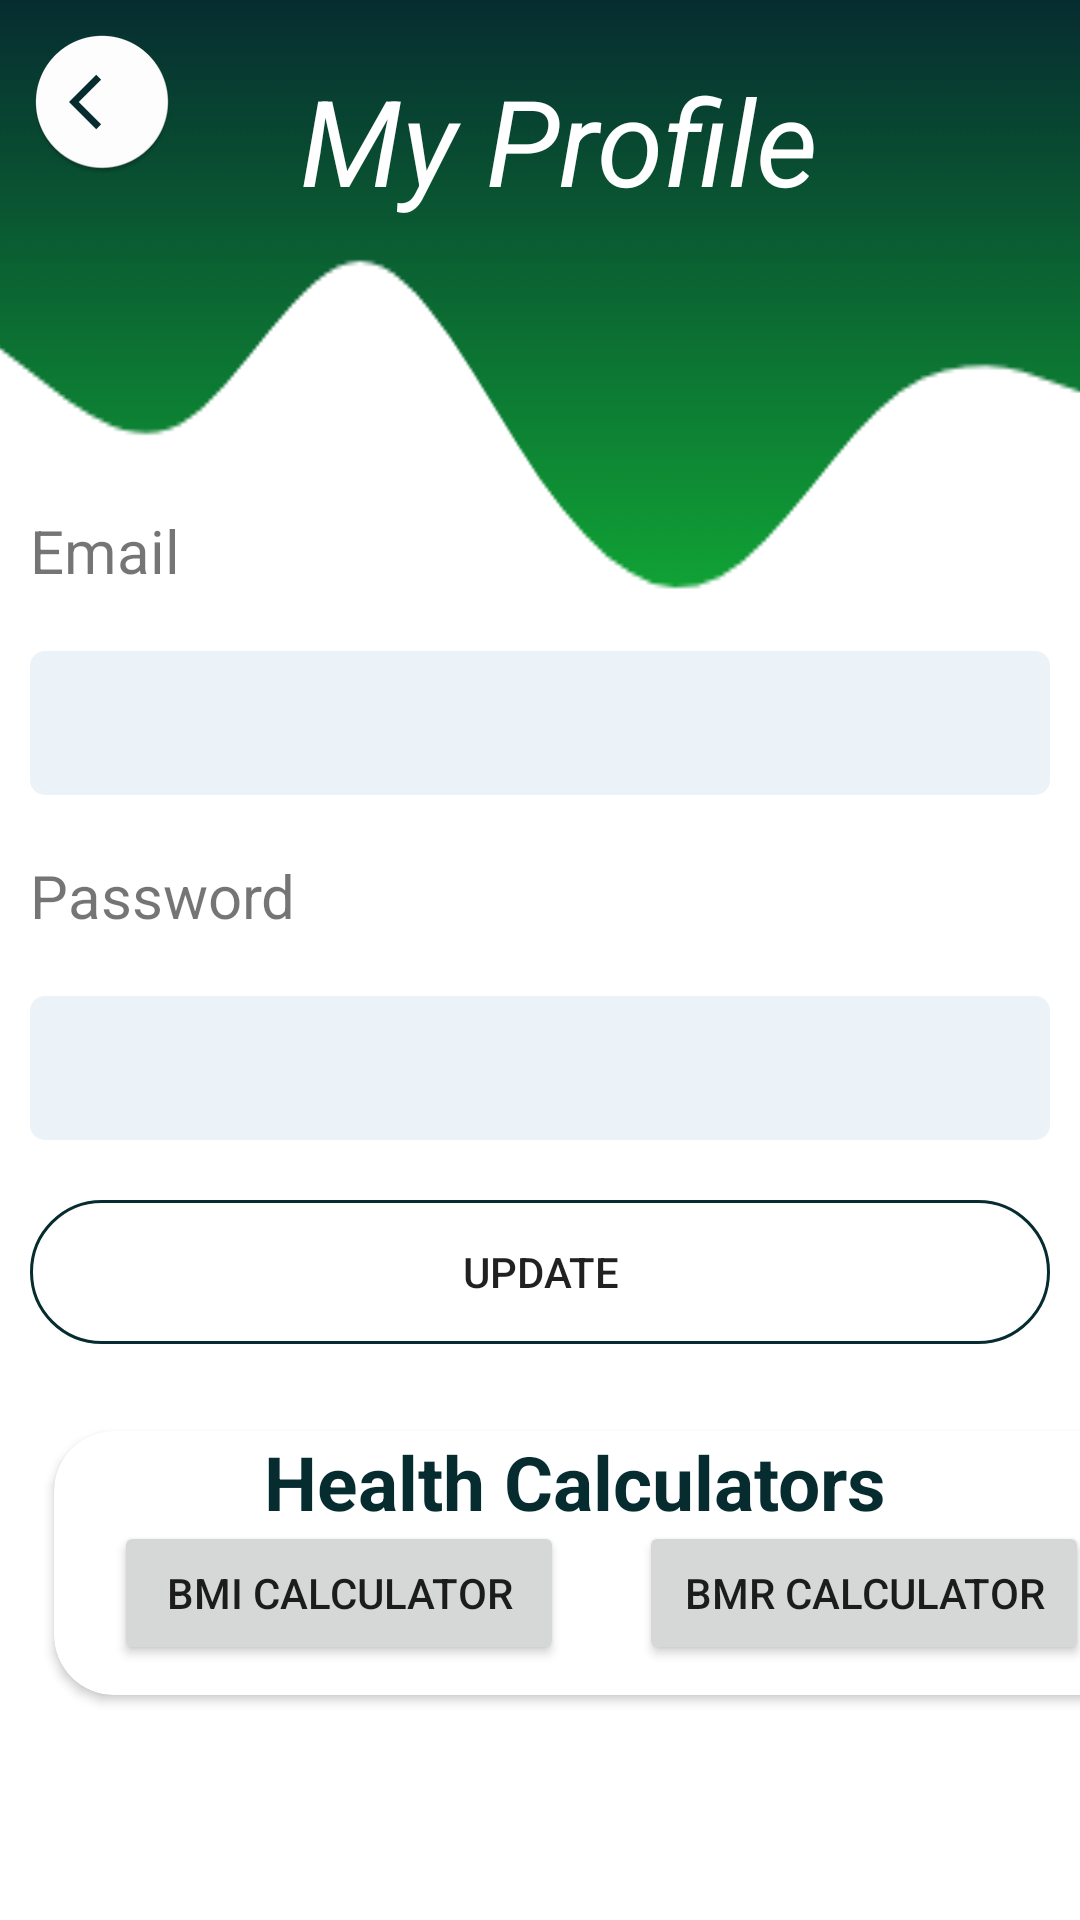

Write the Android layout XML for this screen, with the resource values it uses.
<!-- AndroidManifest.xml: application theme Theme.TruePower -->
<!-- res/layout/activity_user_profile.xml -->
<?xml version="1.0" encoding="utf-8"?>
<RelativeLayout xmlns:android="http://schemas.android.com/apk/res/android"
    xmlns:app="http://schemas.android.com/apk/res-auto"
    xmlns:tools="http://schemas.android.com/tools"
    android:layout_width="match_parent"
    android:layout_height="match_parent"
    android:background="@drawable/wave"
    tools:context=".UserProfileActivity">


    <ImageView
        android:onClick="backToMyHealth"
        android:id="@+id/imageView2"
        android:layout_width="wrap_content"
        android:layout_height="wrap_content"
        android:layout_marginLeft="10dp"
        android:layout_marginTop="10dp"
        app:srcCompat="@mipmap/ic_back"
        tools:ignore="SpeakableTextPresentCheck" />

    <LinearLayout
        android:layout_width="match_parent"
        android:layout_height="500dp"
        android:layout_marginTop="170dp"
        android:orientation="vertical">

        <TextView
            android:layout_width="match_parent"
            android:layout_height="wrap_content"
            android:layout_marginLeft="10dp"
            android:text="Email"
            android:textSize="20sp" />

        <EditText
            android:id="@+id/et_email"
            android:layout_width="match_parent"
            android:layout_height="wrap_content"
            android:layout_marginLeft="10dp"
            android:layout_marginTop="20dp"
            android:layout_marginRight="10dp"
            android:background="@drawable/background_edittext"
            android:ems="10"
            android:inputType="textPersonName"
            android:minHeight="48dp" />

        <TextView
            android:layout_width="match_parent"
            android:layout_height="wrap_content"
            android:layout_marginLeft="10dp"
            android:layout_marginTop="20dp"
            android:text="Password"
            android:textSize="20sp" />

        <EditText
            android:id="@+id/et_password"
            android:layout_width="match_parent"
            android:layout_height="wrap_content"
            android:layout_marginLeft="10dp"
            android:layout_marginTop="20dp"
            android:layout_marginRight="10dp"
            android:background="@drawable/background_edittext"
            android:ems="10"
            android:inputType="textPassword"
            android:minHeight="48dp"
            tools:ignore="SpeakableTextPresentCheck" />


        <Button
            android:id="@+id/btn_Submit"
            android:layout_width="match_parent"
            android:layout_height="wrap_content"
            android:layout_marginLeft="10dp"
            android:layout_marginTop="20dp"
            android:layout_marginRight="10dp"
            android:background="@drawable/round_border"
            android:text="Update" />

        <androidx.cardview.widget.CardView
            android:layout_width="380dp"
            android:layout_height="wrap_content"
            android:layout_marginHorizontal="10dp"
            android:layout_marginTop="20dp"
            android:layout_marginBottom="20dp"
            android:elevation="6dp"
            android:scrollbars="vertical"
            app:cardCornerRadius="20dp"
            app:cardUseCompatPadding="true"

            >

            <TextView
                android:layout_width="match_parent"
                android:layout_height="wrap_content"
                android:layout_marginLeft="70dp"
                android:layout_marginBottom="20dp"
                android:text="Health Calculators"
                android:textColor="@color/dark_green"
                android:textSize="25sp"
                android:textStyle="bold" />

            <Button
                android:id="@+id/btn_bmi"
                android:layout_width="150dp"
                android:layout_height="wrap_content"
                android:layout_marginLeft="20dp"
                android:layout_marginTop="30dp"
                android:layout_marginRight="10dp"
                android:layout_marginBottom="10dp"
                android:onClick="toBMI"
                android:text="BMI Calculator" />

            <Button
                android:id="@+id/btn_bmr"
                android:layout_width="150dp"
                android:layout_height="wrap_content"
                android:layout_marginLeft="195dp"
                android:layout_marginTop="30dp"
                android:layout_marginRight="20dp"
                android:layout_marginBottom="10dp"
                android:onClick="toBMR"
                android:text="BMR Calculator" />
        </androidx.cardview.widget.CardView>

    </LinearLayout>

    <TextView
        android:id="@+id/textView2"
        android:layout_width="wrap_content"
        android:layout_height="wrap_content"
        android:layout_marginLeft="100dp"
        android:layout_marginTop="20dp"
        android:text="My Profile"
        android:textColor="@color/white"
        android:textSize="40sp"
        android:textStyle="italic" />

</RelativeLayout>
<!-- resources referenced by this layout -->
<resources>
  <color name="dark_green">#062c30</color>
  <color name="white">#FFFFFFFF</color>
  <!-- drawable background_edittext (drawable) -->
  <?xml version="1.0" encoding="utf-8"?>
  <selector xmlns:android="http://schemas.android.com/apk/res/android">
  
      <item>
          <shape android:shape="rectangle">
              <solid android:color="@color/second_color"/>
              <corners android:radius="5dp"/>
          </shape>
  
      </item>
  
  </selector>
  <!-- drawable round_border (drawable) -->
  <?xml version="1.0" encoding="utf-8"?>
  <shape android:shape="rectangle" xmlns:android="http://schemas.android.com/apk/res/android">
  <stroke android:color="@color/dark_green"
      android:width="1dp"/>
      <corners android:radius="100dp"/>
  </shape>
  <!-- drawable wave: png bitmap (drawable, 23226 bytes) -->
  <!-- mipmap ic_back: png bitmap (mipmap-hdpi, 2750 bytes) -->
  <style name="Theme.TruePower" parent="Theme.MaterialComponents.DayNight.DarkActionBar">
          
          <item name="colorPrimary">@color/dark_green</item>
          <item name="colorPrimaryVariant">@color/dark_green</item>
          <item name="colorOnPrimary">@color/white</item>
          
          <item name="colorSecondary">@color/teal_200</item>
          <item name="colorSecondaryVariant">@color/teal_700</item>
          <item name="colorOnSecondary">@color/black</item>
          
          <item name="android:statusBarColor" tools:targetApi="l">?attr/colorPrimaryVariant</item>
          
      </style>
  <color name="second_color">#ebf2f8</color>
  <color name="teal_200">#FF03DAC5</color>
  <color name="teal_700">#FF018786</color>
  <color name="black">#FF000000</color>
</resources>
